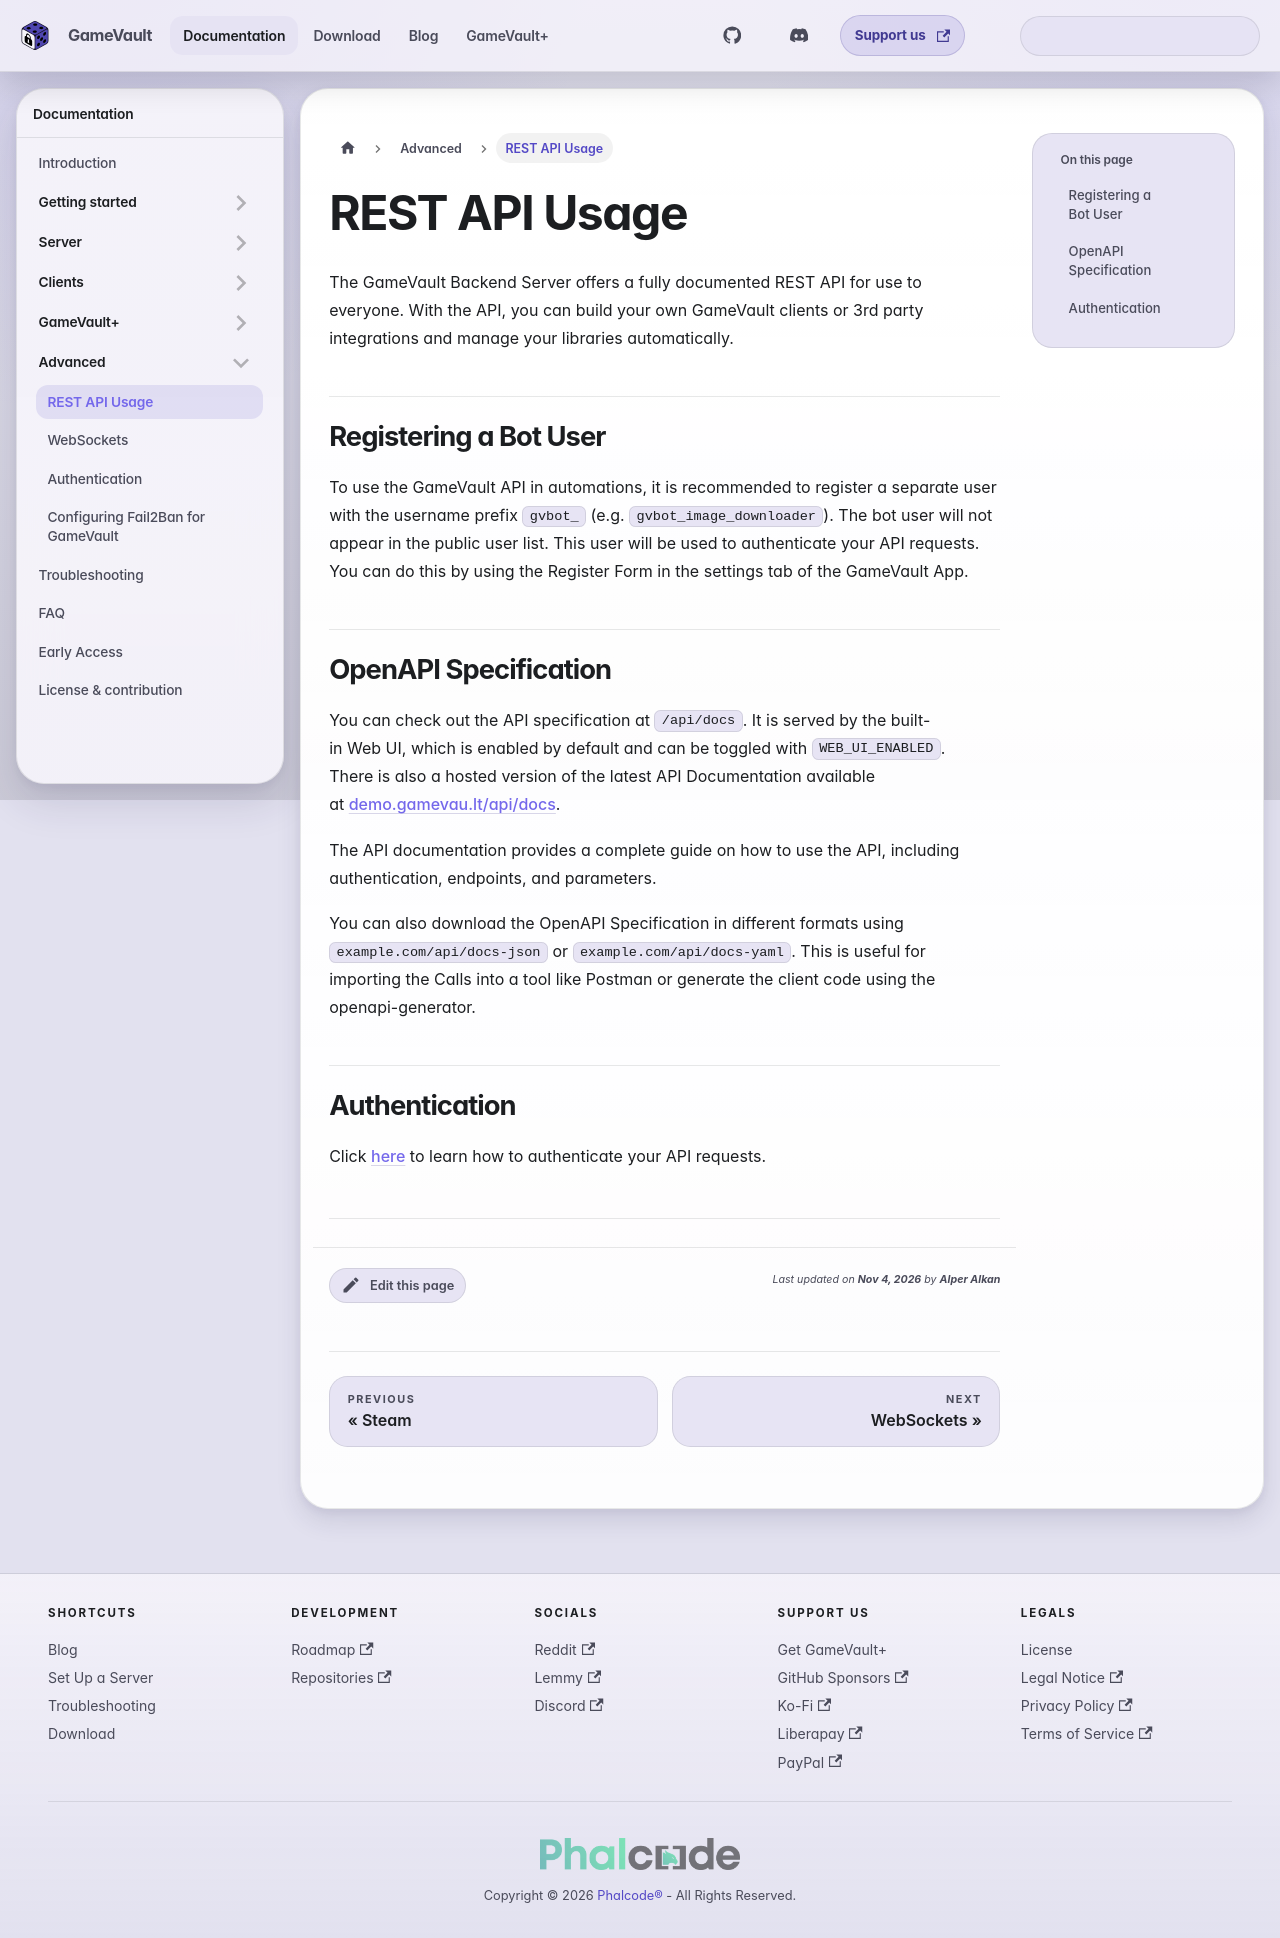

repository: Phalcode/gamevault-docs · page: docs/advanced/rest-api/index.html · generator: docusaurus

---
description: Call the GameVault REST API with a token and explore the generated OpenAPI specification.
sidebar_position: 1
---

# REST API Usage

The GameVault Backend Server offers a fully documented REST API for use to everyone. With the API, you can build your own GameVault clients or 3rd party integrations and manage your libraries automatically.

## Registering a Bot User

To use the GameVault API in automations, it is recommended to register a separate user with the username prefix `gvbot_` (e.g. `gvbot_image_downloader`). The bot user will not appear in the public user list. This user will be used to authenticate your API requests. You can do this by using the Register Form in the settings tab of the GameVault App.

## OpenAPI Specification

You can check out the API specification at `/api/docs`. It is served by the built-in Web UI, which is enabled by default and can be toggled with `WEB_UI_ENABLED`. There is also a hosted version of the latest API Documentation available at [demo.gamevau.lt/api/docs](https://demo.gamevau.lt/api/docs).

The API documentation provides a complete guide on how to use the API, including authentication, endpoints, and parameters.

You can also download the OpenAPI Specification in different formats using `example.com/api/docs-json` or `example.com/api/docs-yaml`. This is useful for importing the Calls into a tool like Postman or generate the client code using the openapi-generator.

## Authentication

Click [here](authentication.md) to learn how to authenticate your API requests.
